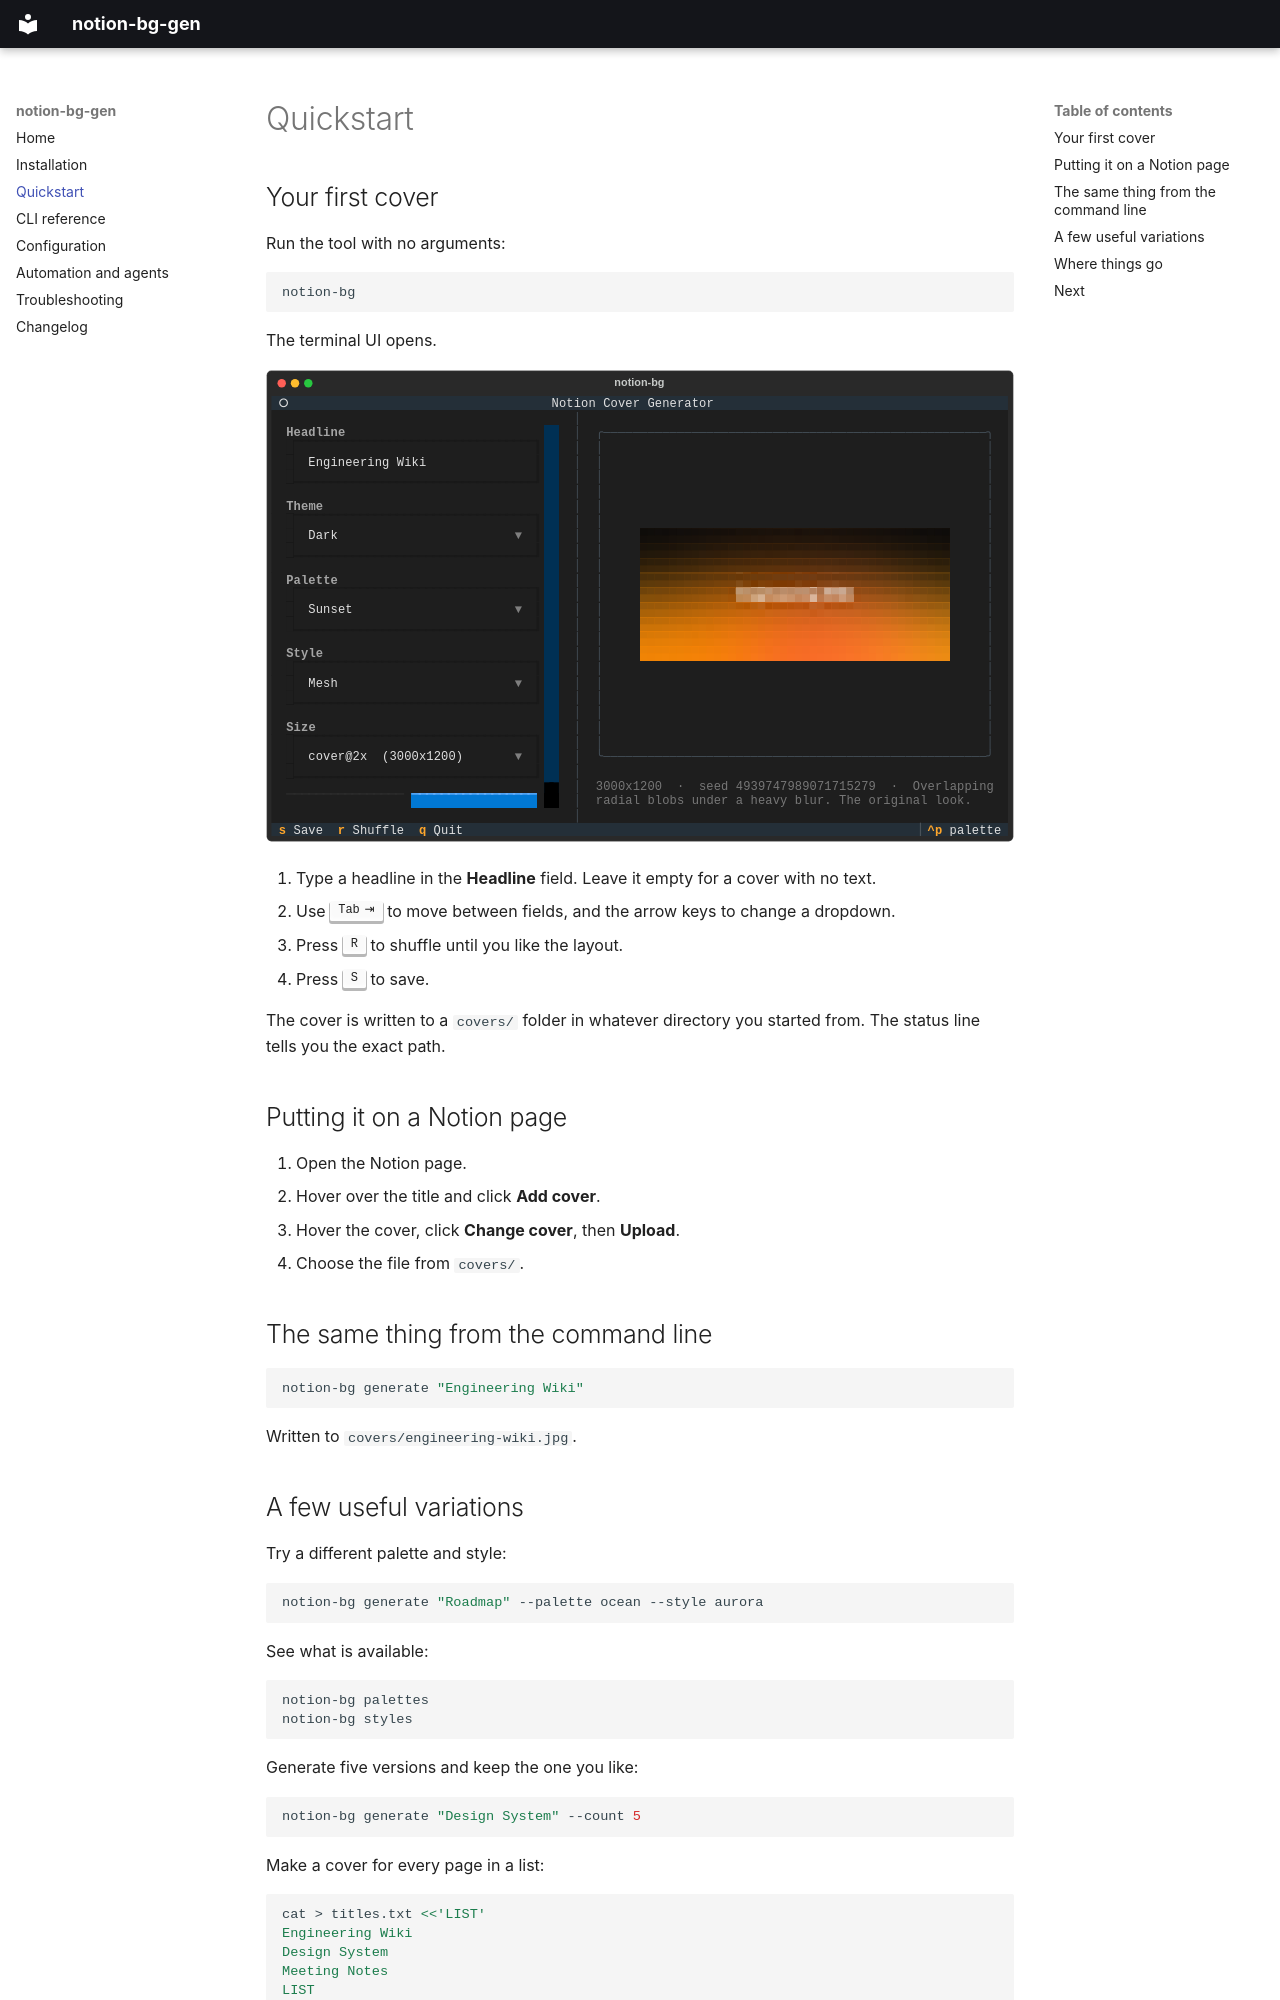

repository: dj-skn/notion-bg-gen · page: quickstart/index.html · generator: mkdocs

# Quickstart

## Your first cover

Run the tool with no arguments:

```bash
notion-bg
```

The terminal UI opens.

![The notion-bg terminal UI](assets/tui.svg)

1. Type a headline in the **Headline** field. Leave it empty for a cover with no text.
2. Use ++tab++ to move between fields, and the arrow keys to change a dropdown.
3. Press ++r++ to shuffle until you like the layout.
4. Press ++s++ to save.

The cover is written to a `covers/` folder in whatever directory you started
from. The status line tells you the exact path.

## Putting it on a Notion page

1. Open the Notion page.
2. Hover over the title and click **Add cover**.
3. Hover the cover, click **Change cover**, then **Upload**.
4. Choose the file from `covers/`.

## The same thing from the command line

```bash
notion-bg generate "Engineering Wiki"
```

Written to `covers/engineering-wiki.jpg`.
